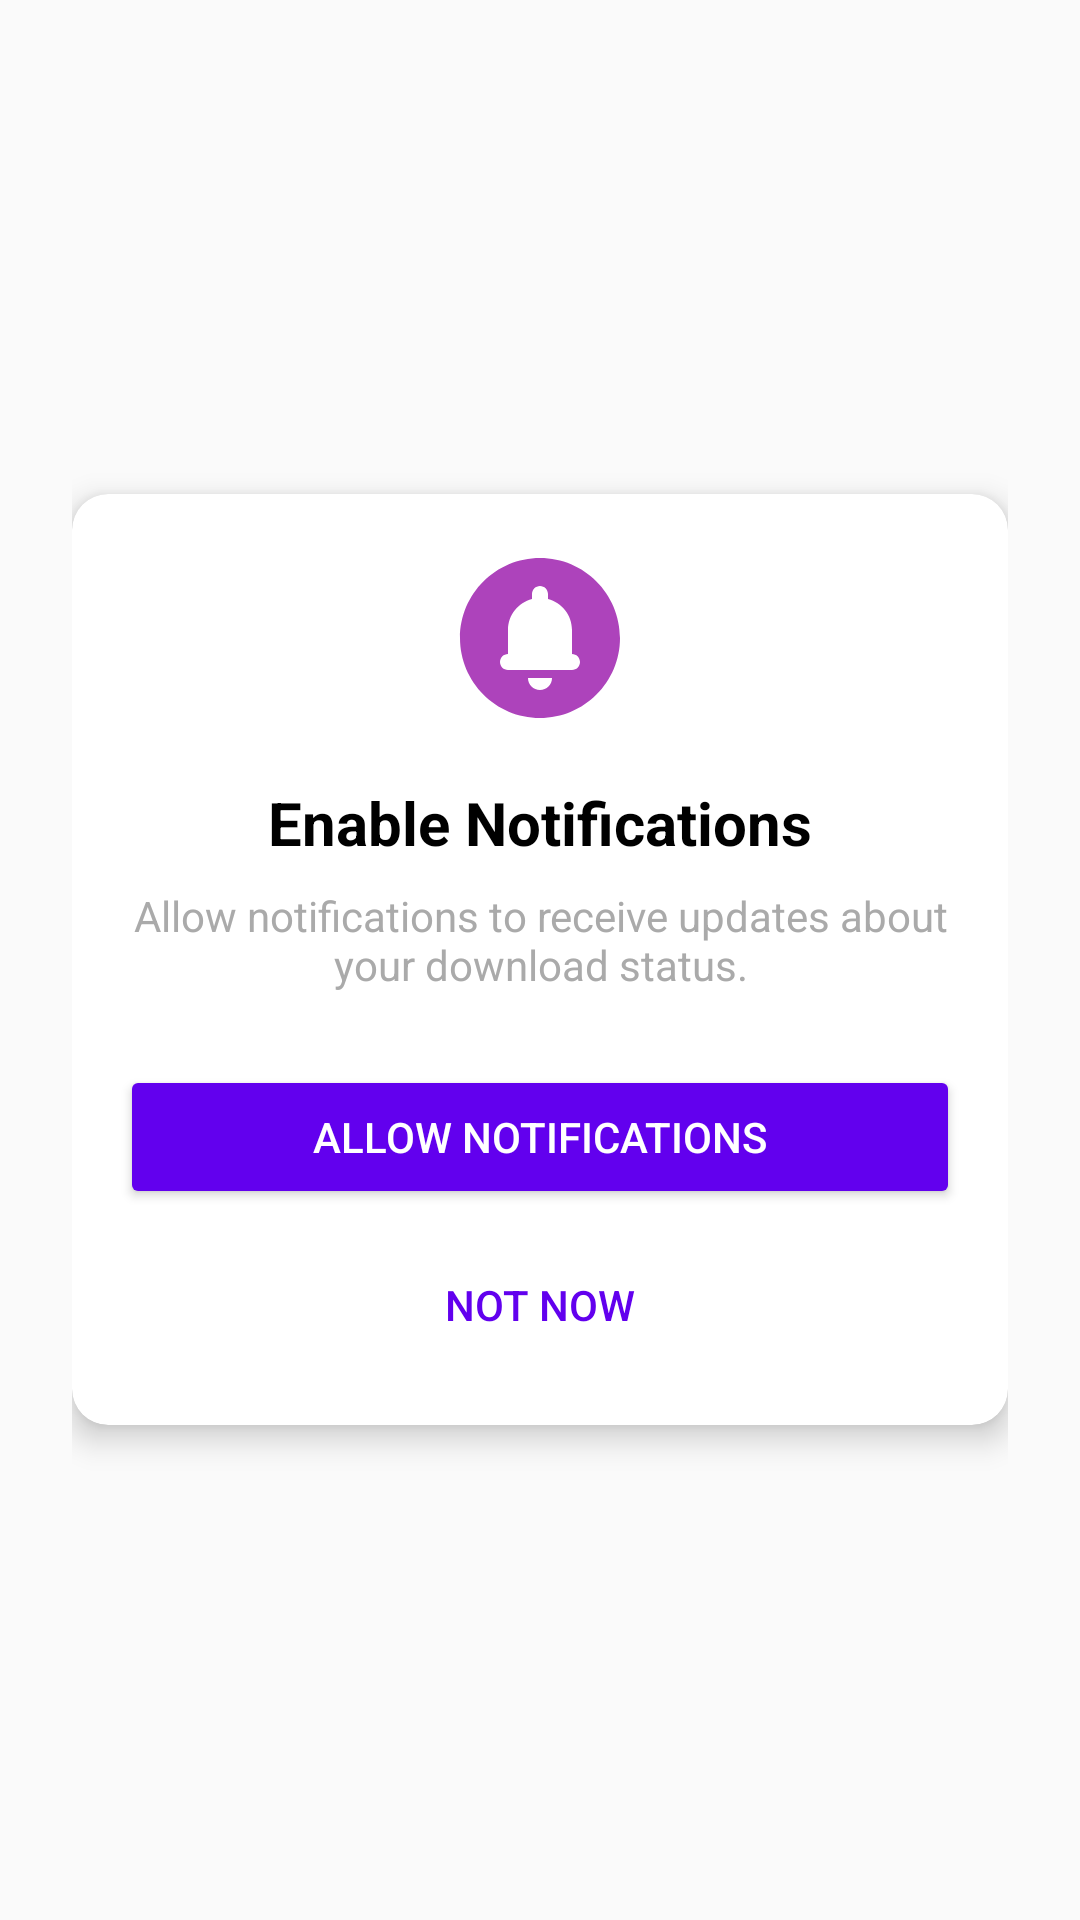

Android layout source for this screen:
<!-- AndroidManifest.xml: application theme Theme.LoadApp -->
<!-- res/layout/fragment_permission.xml -->
<?xml version="1.0" encoding="utf-8"?>
<androidx.coordinatorlayout.widget.CoordinatorLayout xmlns:android="http://schemas.android.com/apk/res/android"
    xmlns:app="http://schemas.android.com/apk/res-auto"
    xmlns:tools="http://schemas.android.com/tools"
    android:layout_width="match_parent"
    android:layout_height="match_parent"
    tools:context=".ui.PermissionFragment">


    <LinearLayout
        android:layout_width="match_parent"
        android:layout_height="match_parent"
        android:layout_margin="24dp"
        android:layout_gravity="center"
        android:gravity="center"
        android:orientation="vertical"
        app:layout_behavior="@string/appbar_scrolling_view_behavior">

        <androidx.cardview.widget.CardView
            android:layout_width="match_parent"
            android:layout_height="wrap_content"
            app:cardCornerRadius="12dp"
            app:cardElevation="6dp"
            android:padding="16dp">

            <LinearLayout
                android:layout_width="match_parent"
                android:layout_height="wrap_content"
                android:orientation="vertical"
                android:gravity="center_horizontal"
                android:padding="16dp">

                
                <ImageView
                    android:layout_width="64dp"
                    android:layout_height="64dp"
                    android:src="@drawable/ic_notifications"
                    app:tint="?attr/colorPrimary"
                    android:contentDescription="@string/notification_icon_description"/>

                
                <TextView
                    android:layout_width="wrap_content"
                    android:layout_height="wrap_content"
                    android:layout_marginTop="16dp"
                    android:text="@string/enable_notifications"
                    android:textSize="20sp"
                    android:textStyle="bold"
                    android:textColor="@android:color/black"/>

                
                <TextView
                    android:layout_width="match_parent"
                    android:layout_height="wrap_content"
                    android:layout_marginTop="8dp"
                    android:text="@string/notifications_description"
                    android:textSize="14sp"
                    android:textColor="@android:color/darker_gray"
                    android:gravity="center"/>

                
                <androidx.appcompat.widget.AppCompatButton
                    android:id="@+id/btnAllowNotifications"
                    android:layout_width="match_parent"
                    android:layout_height="wrap_content"
                    android:layout_marginTop="24dp"
                    android:text="@string/allow_notifications"
                    android:backgroundTint="?attr/colorPrimary"
                    android:textColor="@android:color/white"/>

                
                <androidx.appcompat.widget.AppCompatButton
                    android:id="@+id/btnSkip"
                    android:layout_width="match_parent"
                    android:layout_height="wrap_content"
                    android:layout_marginTop="8dp"
                    android:text="@string/not_now"
                    android:background="@android:color/transparent"
                    android:textColor="?attr/colorPrimary"/>

            </LinearLayout>

        </androidx.cardview.widget.CardView>

    </LinearLayout>


</androidx.coordinatorlayout.widget.CoordinatorLayout>
<!-- resources referenced by this layout -->
<resources>
  <!-- drawable ic_notifications (drawable) -->
  <vector xmlns:android="http://schemas.android.com/apk/res/android" android:height="24dp" android:tint="#AD43BB" android:viewportHeight="24" android:viewportWidth="24" android:width="24dp">
        
      <path android:fillColor="@android:color/white" android:pathData="M12,2C6.48,2 2,6.48 2,12s4.48,10 10,10s10,-4.48 10,-10S17.52,2 12,2zM12,18.5c-0.83,0 -1.5,-0.67 -1.5,-1.5h3C13.5,17.83 12.83,18.5 12,18.5zM16,16H8c-0.55,0 -1,-0.45 -1,-1v0c0,-0.55 0.45,-1 1,-1l0,-3c0,-1.86 1.28,-3.41 3,-3.86V6.5c0,-0.55 0.45,-1 1,-1s1,0.45 1,1v0.64c1.72,0.45 3,2 3,3.86l0,3c0.55,0 1,0.45 1,1v0C17,15.55 16.55,16 16,16z"/>
      
  </vector>
  <string name="allow_notifications">Allow Notifications</string>
  <string name="enable_notifications">Enable Notifications</string>
  <string name="not_now">Not Now</string>
  <string name="notification_icon_description">Notification Icon</string>
  <string name="notifications_description">Allow notifications to receive updates about your download status.</string>
  <style name="Theme.LoadApp" parent="AppTheme" />
  <style name="AppTheme" parent="Theme.AppCompat.Light.DarkActionBar">
          <item name="colorPrimary">@color/colorPrimary</item>
          <item name="colorPrimaryDark">@color/colorPrimaryDark</item>
          <item name="colorAccent">@color/colorAccent</item>
      </style>
  <!-- not gathered from this repository: default colours our renderer supplied (Android Studio template values) -->
  <color name="colorPrimary">#FF6200EE</color>
  <color name="colorPrimaryDark">#FF3700B3</color>
  <color name="colorAccent">#FF03DAC5</color>
</resources>
